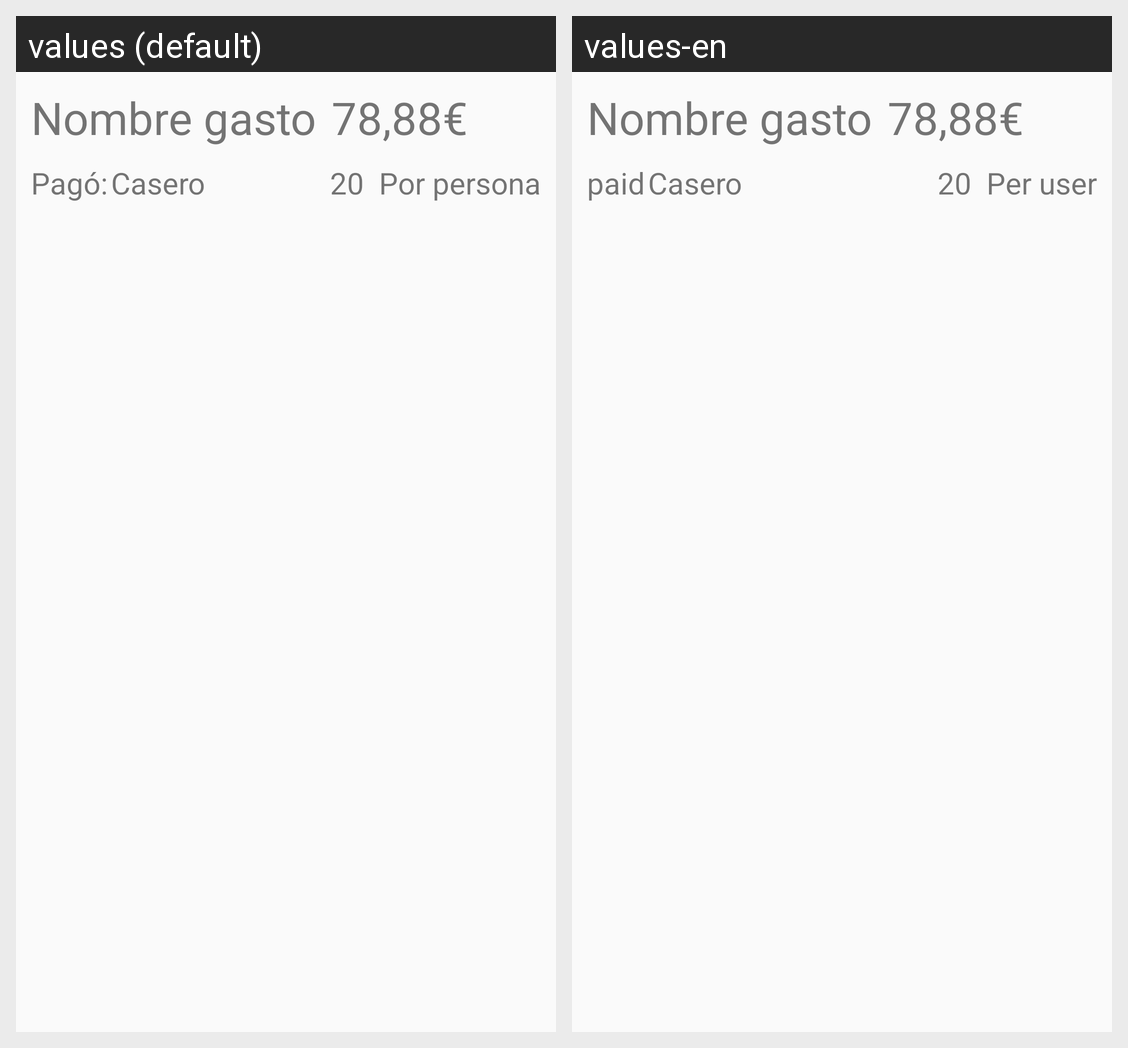

Locale-by-locale string values for the Android screen shown in this grid:
Android screen res/layout/expense_expense_item.xml rendered under 2 locales, left to right: values (default), values-en. Device: Nexus 5 (rendered at 1080×1920; each locale shown at half size, 540×960, under a caption strip naming it); theme AppTheme.
Strings drawn on this screen, with the default value and each locale's value (text and hints the layout hard-codes, and strings that could not be matched under every locale, appear in the picture but are not listed):

EUR
  values: €
  values-en: €

expense_paid
  values: Pagó:
  values-en: paid

expense_who_paid
  values: Casero
  values-en: Casero  [not translated; the default value is used]

expense_per_user_paid_text
  values: Por persona
  values-en: Per user
